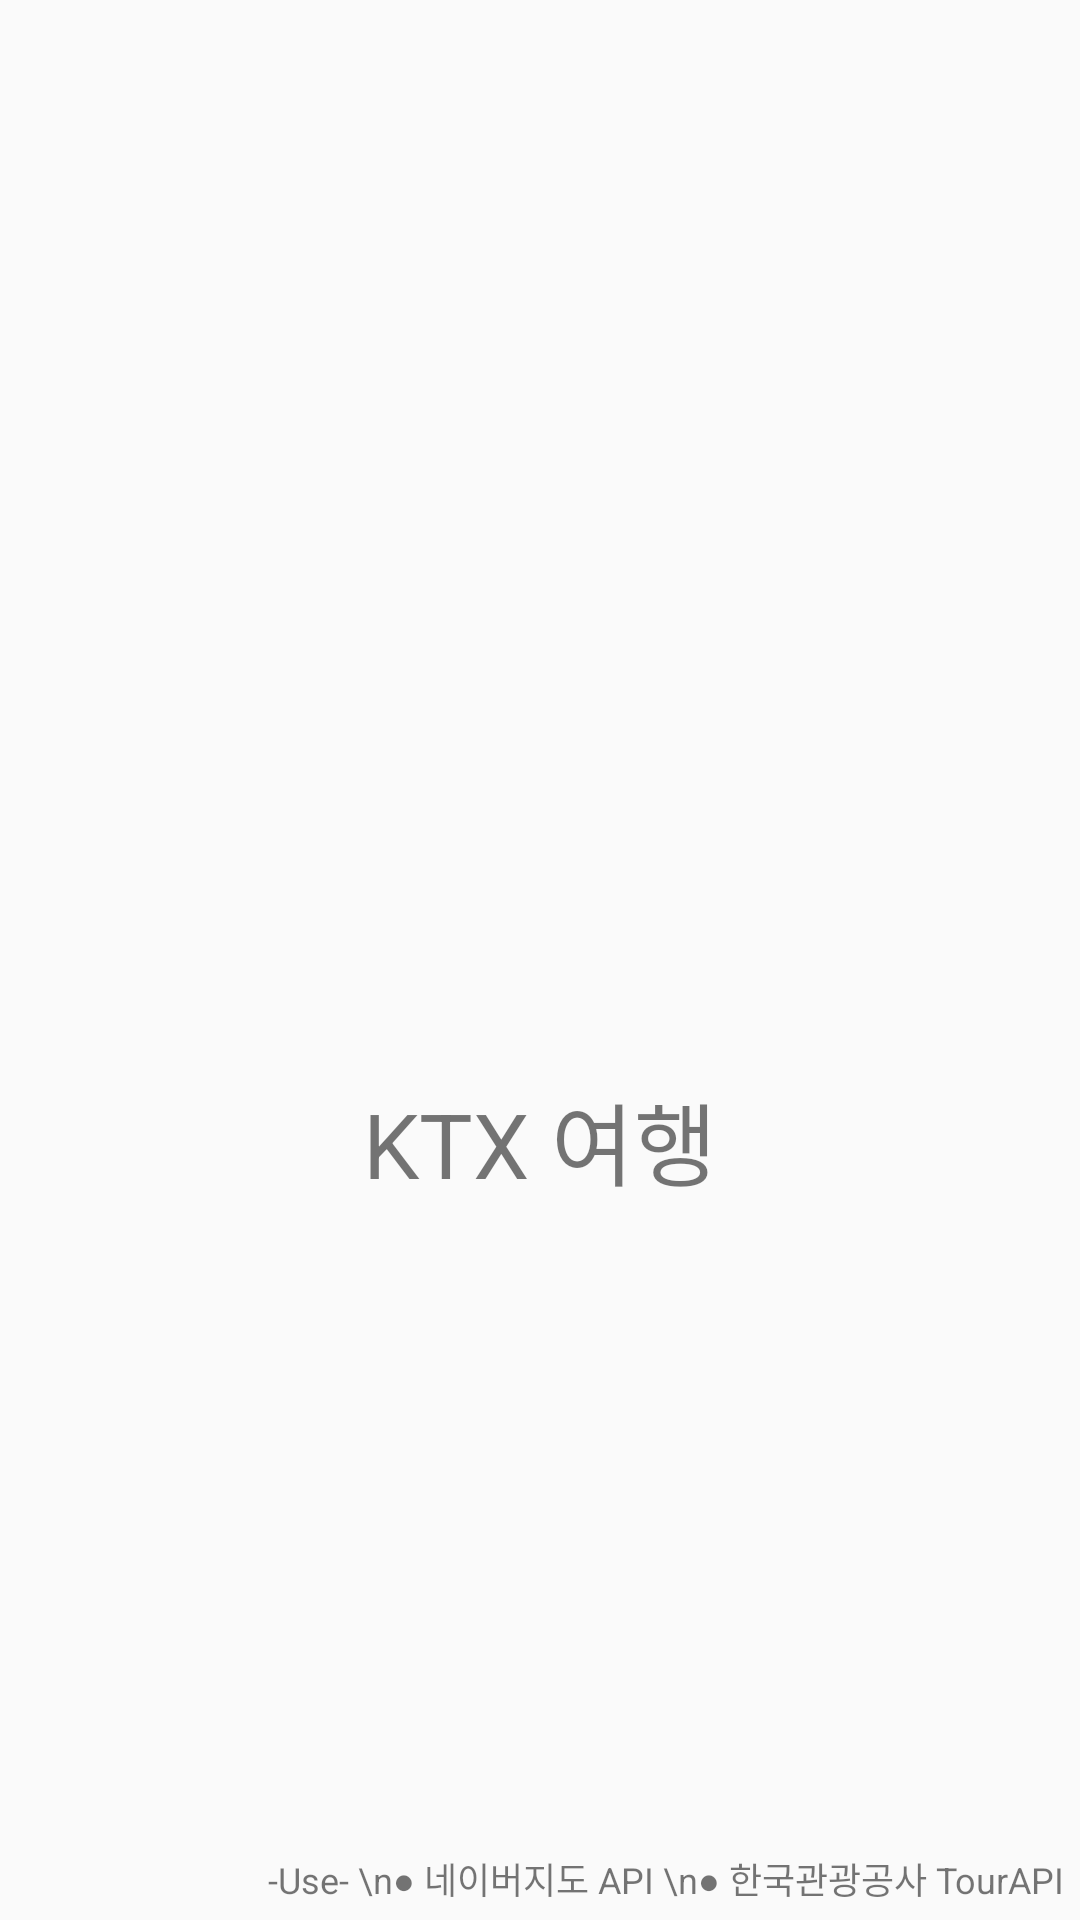

Write the Android layout XML for this screen, with the resource values it uses.
<!-- AndroidManifest.xml: activity theme AppTheme -->
<!-- res/layout/activity_start.xml -->
<?xml version="1.0" encoding="utf-8"?>
<FrameLayout xmlns:android="http://schemas.android.com/apk/res/android"
    xmlns:app="http://schemas.android.com/apk/res-auto"
    xmlns:tools="http://schemas.android.com/tools"
    android:layout_width="match_parent"
    android:layout_height="match_parent"
    android:orientation="vertical"
    tools:context=".StartActivity">

    <ImageView
        android:layout_width="wrap_content"
        android:layout_height="wrap_content"
        android:layout_gravity="center"
        app:srcCompat="@mipmap/app_icon_foreground" />
    <TextView
        android:layout_width="wrap_content"
        android:layout_height="wrap_content"
        android:text="@string/app_name"
        android:textSize="30dp"
        android:layout_gravity="center"
        android:layout_marginTop="60dp" />
    <TextView
        android:layout_width="wrap_content"
        android:layout_height="wrap_content"
        android:text="-Use- \n● 네이버지도 API \n● 한국관광공사 TourAPI"
        android:textAlignment="center"
        android:textSize="12dp"
        android:layout_gravity="right|bottom"
        android:layout_margin="5dp" />

</FrameLayout>
<!-- resources referenced by this layout -->
<resources>
  <!-- mipmap app_icon_foreground: webp bitmap (mipmap-hdpi, 14568 bytes) -->
  <string name="app_name">KTX 여행</string>
  <style name="AppTheme" parent="Theme.AppCompat.DayNight.NoActionBar">
          <item name="colorPrimary">@color/main_app_color</item>
          <item name="android:statusBarColor">@color/main_app_color</item>
  
          <item name="android:timePickerStyle">@style/MyTimePickerTheme</item>
      </style>
  <color name="main_app_color">#00668B</color>
</resources>
